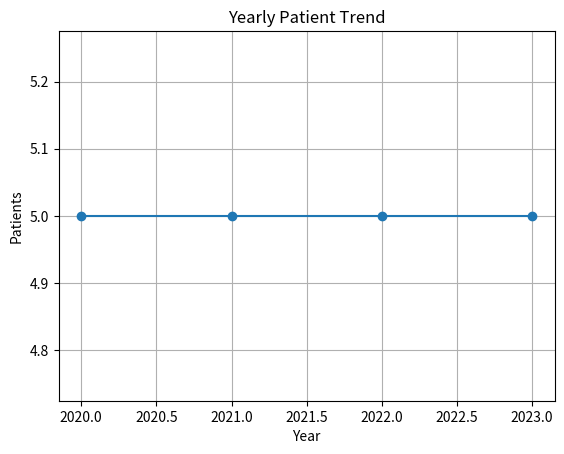
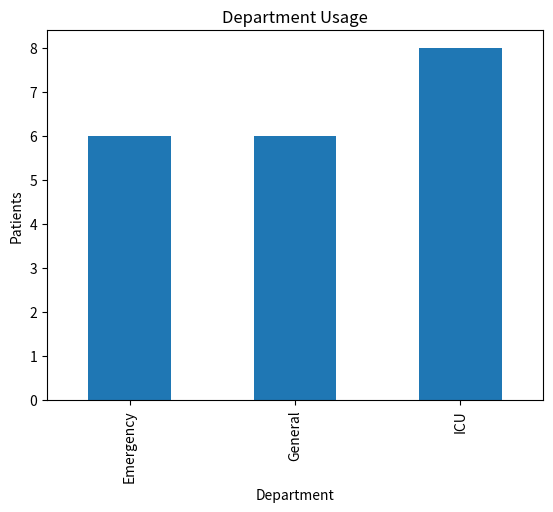
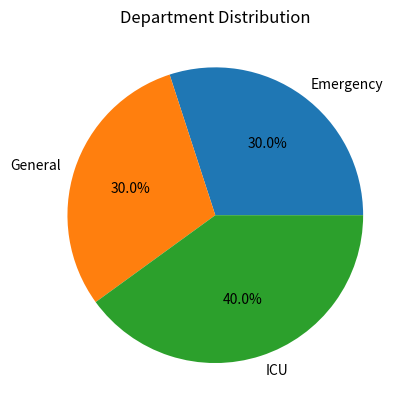
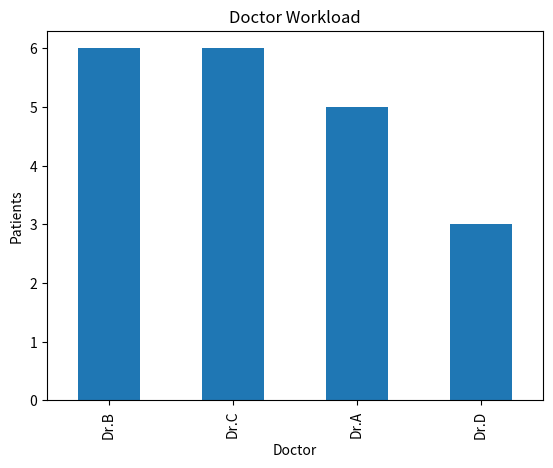

Reproduce these figures in Python, in order.
import pandas as pd
import matplotlib.pyplot as plt

# -------------------------------
# STEP 1: CREATE DATASET (same as your image)
# -------------------------------

data = {
    'Patient_ID': list(range(1,21)),
    'Year': [2020,2020,2020,2020,2020,
             2021,2021,2021,2021,2021,
             2022,2022,2022,2022,2022,
             2023,2023,2023,2023,2023],
    
    'Month': ['Jan','Feb','Mar','Apr','May']*4,
    
    'Department': [
        'ICU','General','Emergency','ICU','General',
        'Emergency','ICU','General','ICU','Emergency',
        'General','ICU','Emergency','ICU','General',
        'Emergency','ICU','General','ICU','Emergency'
    ],
    
    'Doctor': [
        'Dr.A','Dr.B','Dr.C','Dr.A','Dr.B',
        'Dr.C','Dr.D','Dr.B','Dr.A','Dr.C',
        'Dr.B','Dr.D','Dr.C','Dr.A','Dr.B',
        'Dr.C','Dr.D','Dr.B','Dr.A','Dr.C'
    ],
    
    'Beds_Used': [1]*20,
    
    'Stay_Days': [5,2,3,6,2,4,7,3,5,4,2,6,3,5,2,4,7,3,6,5],
    
    'Treatment_Cost': [
        25000,8000,12000,30000,7000,
        15000,32000,9000,27000,14000,
        8500,31000,13000,28000,7500,
        16000,35000,9500,30000,17000
    ]
}

df = pd.DataFrame(data)

print("\n===== DATASET =====")
print(df)

# -------------------------------
# STEP 2: BASIC ANALYSIS
# -------------------------------

print("\nTotal Patients:", len(df))
print("Average Stay Days:", df['Stay_Days'].mean())
print("Total Revenue:", df['Treatment_Cost'].sum())

# -------------------------------
# STEP 3: DEPARTMENT ANALYSIS
# -------------------------------

dept = df.groupby('Department')['Patient_ID'].count()
print("\nPatients per Department:\n", dept)

# -------------------------------
# STEP 4: DOCTOR WORKLOAD
# -------------------------------

doctor = df['Doctor'].value_counts()
print("\nDoctor Workload:\n", doctor)

# -------------------------------
# STEP 5: YEARLY TREND
# -------------------------------

yearly = df.groupby('Year')['Patient_ID'].count()
print("\nYearly Patient Count:\n", yearly)

# -------------------------------
# STEP 6: VISUALIZATION
# -------------------------------

# Line Chart - Yearly Trend
yearly.plot(marker='o')
plt.title("Yearly Patient Trend")
plt.xlabel("Year")
plt.ylabel("Patients")
plt.grid()
plt.show()

# Bar Chart - Department
dept.plot(kind='bar')
plt.title("Department Usage")
plt.xlabel("Department")
plt.ylabel("Patients")
plt.show()

# Pie Chart - Department Distribution
dept.plot(kind='pie', autopct='%1.1f%%')
plt.title("Department Distribution")
plt.ylabel("")
plt.show()

# Bar Chart - Doctor Workload
doctor.plot(kind='bar')
plt.title("Doctor Workload")
plt.xlabel("Doctor")
plt.ylabel("Patients")
plt.show()

# -------------------------------
# STEP 7: ADVANCED INSIGHTS
# -------------------------------

max_dept = dept.idxmax()
max_doc = doctor.idxmax()

print("\n===== FINAL INSIGHTS =====")
print("Most Busy Department:", max_dept)
print("Most Busy Doctor:", max_doc)
print("Hospital workload is increasing steadily.")
